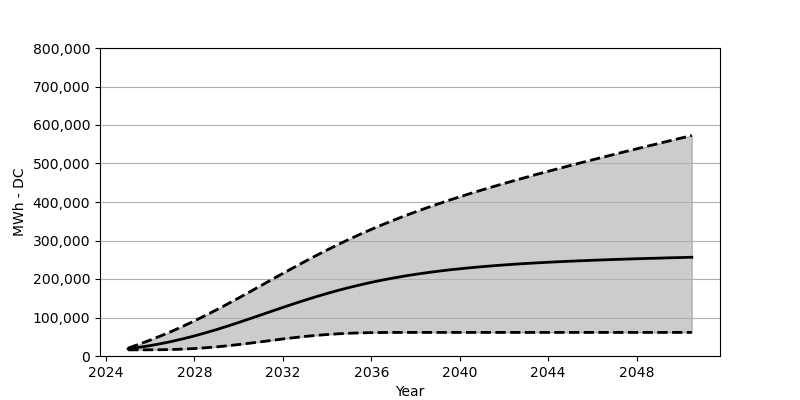

Values plotted in this chart, from the file beside it:
Date, Low, Base, High
2025-01, 15968, 18566, 20587
2025-07, 15989, 22473, 30669
2026-01, 16102, 27071, 41431
2026-07, 16370, 32266, 52791
2027-01, 16927, 38215, 64863
2027-07, 17958, 44864, 77718
2028-01, 19422, 52173, 91284
2028-07, 21401, 60193, 105376
2029-01, 23772, 68667, 120066
2029-07, 26576, 77666, 135169
2030-01, 29813, 87058, 150755
2030-07, 33266, 96717, 166559
2031-01, 36947, 106551, 182548
2031-07, 40617, 116376, 198537
2032-01, 44245, 126159, 214474
2032-07, 47647, 135756, 230215
2033-01, 50760, 145075, 245637
2033-07, 53554, 153941, 260740
2034-01, 55801, 162435, 275388
2034-07, 57678, 170435, 289542
2035-01, 59131, 177878, 303212
2035-07, 60100, 184867, 316345
2036-01, 60739, 191269, 328891
2036-07, 61069, 197196, 340983
2037-01, 61244, 202639, 352580
2037-07, 61275, 207598, 363714
2038-01, 61275, 212154, 374383
2038-07, 61275, 216257, 384713
2039-01, 61275, 220030, 394589
2039-07, 61275, 223473, 404207
2040-01, 61275, 226525, 413443
2040-07, 61275, 229380, 422484
2041-01, 61275, 231968, 431226
2041-07, 61275, 234318, 439710
2042-01, 61275, 236493, 448019
2042-07, 61275, 238483, 456163
2043-01, 61275, 240297, 464142
2043-07, 61275, 241947, 472028
2044-01, 61275, 243472, 479708
2044-07, 61275, 244916, 487316
2045-01, 61275, 246256, 494811
2045-07, 61275, 247472, 502181
2046-01, 61275, 248617, 509511
2046-07, 61275, 249709, 516686
2047-01, 61275, 250709, 523943
2047-07, 61275, 251637, 531015
2048-01, 61275, 252606, 538045
2048-07, 61275, 253451, 545128
2049-01, 61275, 254183, 552086
2049-07, 61275, 255080, 559034
2050-01, 61275, 255771, 565941
2050-07, 61275, 256503, 572765
